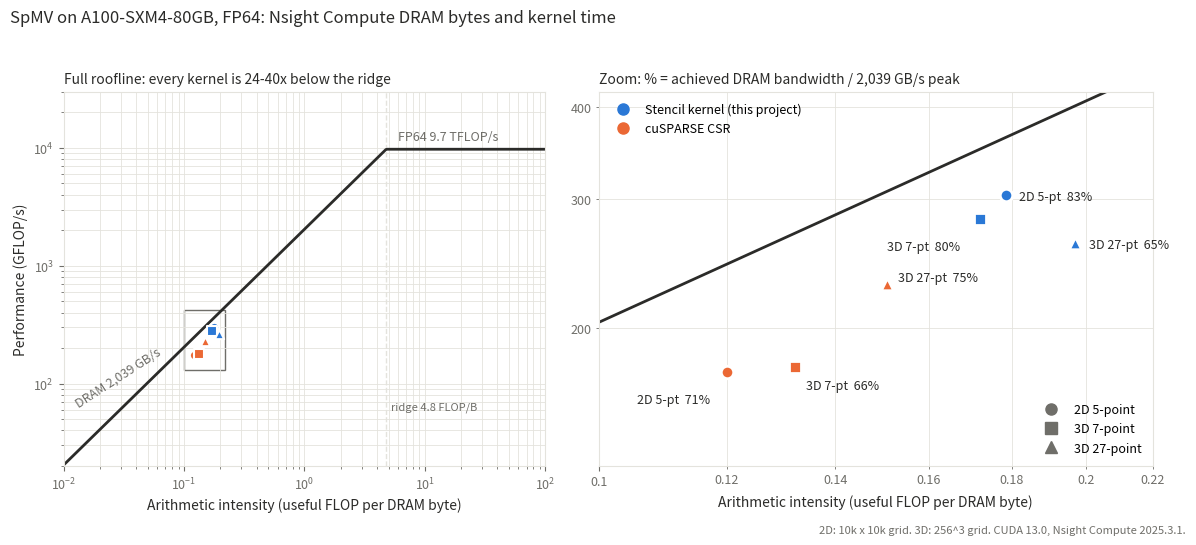

This chart was generated by the following Python code: (Note: this script raises an exception after producing the figure.)
#!/usr/bin/env python3
"""
Roofline of the stencil SpMV kernels against cuSPARSE CSR on an A100-SXM4-80GB.

Every point is placed from two measured quantities, never from a percentage reported by the
profiler:
  - DRAM bytes per row: dram__bytes_read.sum + dram__bytes_write.sum from Nsight Compute,
    divided by the number of rows;
  - kernel time: gpu__time_duration.sum from Nsight Compute, run with --clock-control none so
    the GPU keeps its own clocks (the default locks them to base, which changes time but not bytes).
The FLOP count is the useful work of the operator, 2 x nnz, identical for both implementations
of the same matrix.

Arithmetic intensity = useful FLOP / DRAM bytes; performance = useful FLOP / time.

Hardware: 1 of 8 A100-SXM4-80GB, driver 580.105.08, CUDA 13.0, Nsight Compute 2025.3.1.
Values are medians over the profiled launches (see docs/profiling-2d.md for the raw table).
"""

import matplotlib
import matplotlib.pyplot as plt
import matplotlib.ticker
import numpy as np

# A100-SXM4-80GB: HBM2e, 5120-bit bus at 1593 MHz (memory clock read with nvidia-smi on the node)
PEAK_MEMORY_BW = 2 * 1593e6 * 5120 / 8 / 1e9  # 2039 GB/s
# 108 SMs x 32 FP64 FMA per clock x 2 FLOP x 1.41 GHz (non-tensor-core FP64)
PEAK_FP64 = 108 * 32 * 2 * 1.41  # 9746 GFLOP/s

# name: (rows, useful FLOP per row, DRAM bytes per row, kernel time in ms)
# cuSPARSE rows include its small csr_partition kernel, launched on every call.
KERNELS = {
    "2D 5-point": {
        "rows": 100_000_000,
        "flop_per_row": 2 * 499_960_000 / 100_000_000,
        "custom": (56.0, 3.291),
        "cusparse": (82.8 + 0.5, 5.682 + 0.055),
    },
    "3D 7-point": {
        "rows": 256**3,
        "flop_per_row": 2 * (7 * 256**3 - 6 * 256**2) / 256**3,
        "custom": (81.1, 0.831),
        "cusparse": (105.0 + 0.6, 1.302 + 0.019),
    },
    "3D 27-point": {
        "rows": 256**3,
        "flop_per_row": 2 * 449_455_096 / 256**3,
        "custom": (272.1, 3.439),
        "cusparse": (353.9 + 1.7, 3.870 + 0.035),
    },
}

# Reference categorical palette, slots 1 and 2 (implementation identity)
COLOR = {"custom": "#2a78d6", "cusparse": "#eb6834"}
LABEL = {"custom": "Stencil kernel (this project)", "cusparse": "cuSPARSE CSR"}
MARKER = {"2D 5-point": "o", "3D 7-point": "s", "3D 27-point": "^"}
INK, MUTED, GRID = "#2b2b29", "#6f6e69", "#e4e3dd"


def point(k, impl):
    b_per_row, t_ms = k[impl]
    ai = k["flop_per_row"] / b_per_row
    gflops = k["flop_per_row"] * k["rows"] / (t_ms * 1e-3) / 1e9
    bw_pct = 100 * b_per_row * k["rows"] / (t_ms * 1e-3) / 1e9 / PEAK_MEMORY_BW
    return ai, gflops, bw_pct


# Label offsets in points, per (operator, implementation), for the zoomed panel
OFFSET = {
    ("2D 5-point", "custom"): (9, -4), ("3D 7-point", "custom"): (-14, -22),
    ("3D 27-point", "custom"): (10, -4), ("2D 5-point", "cusparse"): (-12, -22),
    ("3D 7-point", "cusparse"): (8, -16), ("3D 27-point", "cusparse"): (8, 2),
}
SHORT = {"2D 5-point": "2D 5-pt", "3D 7-point": "3D 7-pt", "3D 27-point": "3D 27-pt"}


def draw_roof(ax, ai_lo, ai_hi):
    ai = np.logspace(np.log10(ai_lo), np.log10(ai_hi), 400)
    ax.loglog(ai, np.minimum(PEAK_MEMORY_BW * ai, PEAK_FP64), color=INK, linewidth=2, zorder=2)


def style(ax):
    ax.grid(True, which="both", color=GRID, linewidth=0.6)
    ax.tick_params(colors=MUTED, labelsize=9, which="both")
    for s in ax.spines.values():
        s.set_color(GRID)


def main():
    fig, (ax, az) = plt.subplots(1, 2, figsize=(12, 5.4), gridspec_kw={"width_ratios": [1, 1.15]})
    fig.patch.set_facecolor("white")
    pts = {(n, i): point(k, i) for n, k in KERNELS.items() for i in ("custom", "cusparse")}

    # Left: the whole roofline, to show how far below the ridge SpMV sits
    draw_roof(ax, 0.01, 100)
    ridge = PEAK_FP64 / PEAK_MEMORY_BW
    ax.axvline(ridge, color=GRID, linewidth=1, linestyle="--", zorder=1)
    ax.text(ridge * 1.1, 60, f"ridge {ridge:.1f} FLOP/B", fontsize=8, color=MUTED)
    ax.text(0.012, PEAK_MEMORY_BW * 0.012 * 2.6, f"DRAM {PEAK_MEMORY_BW:,.0f} GB/s",
            rotation=33, fontsize=9, color=MUTED)
    ax.text(6, PEAK_FP64 * 1.2, f"FP64 {PEAK_FP64 / 1000:.1f} TFLOP/s", fontsize=9, color=MUTED)
    for (n, i), (x, y, _) in pts.items():
        ax.scatter(x, y, s=45, marker=MARKER[n], color=COLOR[i], edgecolors="white",
                   linewidths=1.5, zorder=5)
    ax.add_patch(plt.Rectangle((0.10, 130), 0.12, 290, fill=False, edgecolor=MUTED, linewidth=1))
    ax.set_xlim(0.01, 100)
    ax.set_ylim(20, 30000)
    ax.set_xlabel("Arithmetic intensity (useful FLOP per DRAM byte)", fontsize=10, color=INK)
    ax.set_ylabel("Performance (GFLOP/s)", fontsize=10, color=INK)
    ax.set_title("Full roofline: every kernel is 24-40x below the ridge", fontsize=10,
                 color=INK, loc="left")
    style(ax)

    # Right: zoom on the memory roof, labelled with the fraction of DRAM peak reached
    draw_roof(az, 0.10, 0.22)
    for (n, i), (x, y, pct) in pts.items():
        az.scatter(x, y, s=80, marker=MARKER[n], color=COLOR[i], edgecolors="white",
                   linewidths=2, zorder=5)
        az.annotate(f"{SHORT[n]}  {pct:.0f}%", xy=(x, y), xytext=OFFSET[(n, i)],
                    textcoords="offset points", fontsize=9, color=INK,
                    ha="right" if OFFSET[(n, i)][0] < 0 else "left")
    az.set_xlim(0.10, 0.22)
    az.set_ylim(130, 420)
    fmt = matplotlib.ticker.FuncFormatter(lambda v, _: f"{v:g}")
    for axis in (az.xaxis, az.yaxis):
        axis.set_major_formatter(fmt)
        axis.set_minor_formatter(fmt)
    az.set_xlabel("Arithmetic intensity (useful FLOP per DRAM byte)", fontsize=10, color=INK)
    az.set_title("Zoom: % = achieved DRAM bandwidth / 2,039 GB/s peak", fontsize=10, color=INK,
                 loc="left")
    style(az)

    impl_handles = [plt.Line2D([], [], linestyle="", marker="o", color=COLOR[i], markersize=8,
                               label=LABEL[i]) for i in ("custom", "cusparse")]
    op_handles = [plt.Line2D([], [], linestyle="", marker=MARKER[n], color=MUTED, markersize=8,
                             label=n) for n in KERNELS]
    leg1 = az.legend(handles=impl_handles, loc="upper left", frameon=False, fontsize=9)
    az.add_artist(leg1)
    az.legend(handles=op_handles, loc="lower right", frameon=False, fontsize=9)

    fig.suptitle("SpMV on A100-SXM4-80GB, FP64: Nsight Compute DRAM bytes and kernel time",
                 fontsize=12, color=INK, x=0.01, ha="left")
    fig.text(0.99, 0.01, "2D: 10k x 10k grid. 3D: 256^3 grid. CUDA 13.0, Nsight Compute 2025.3.1.",
             ha="right", fontsize=8, color=MUTED)
    plt.tight_layout(rect=(0, 0.02, 1, 0.95))
    for out in ("docs/figures/roofline_spmv_comparison.png",
                "profiling/images/roofline_spmv_comparison.png"):
        plt.savefig(out, dpi=150, facecolor="white")
        print(f"Saved: {out}")


if __name__ == "__main__":
    main()
